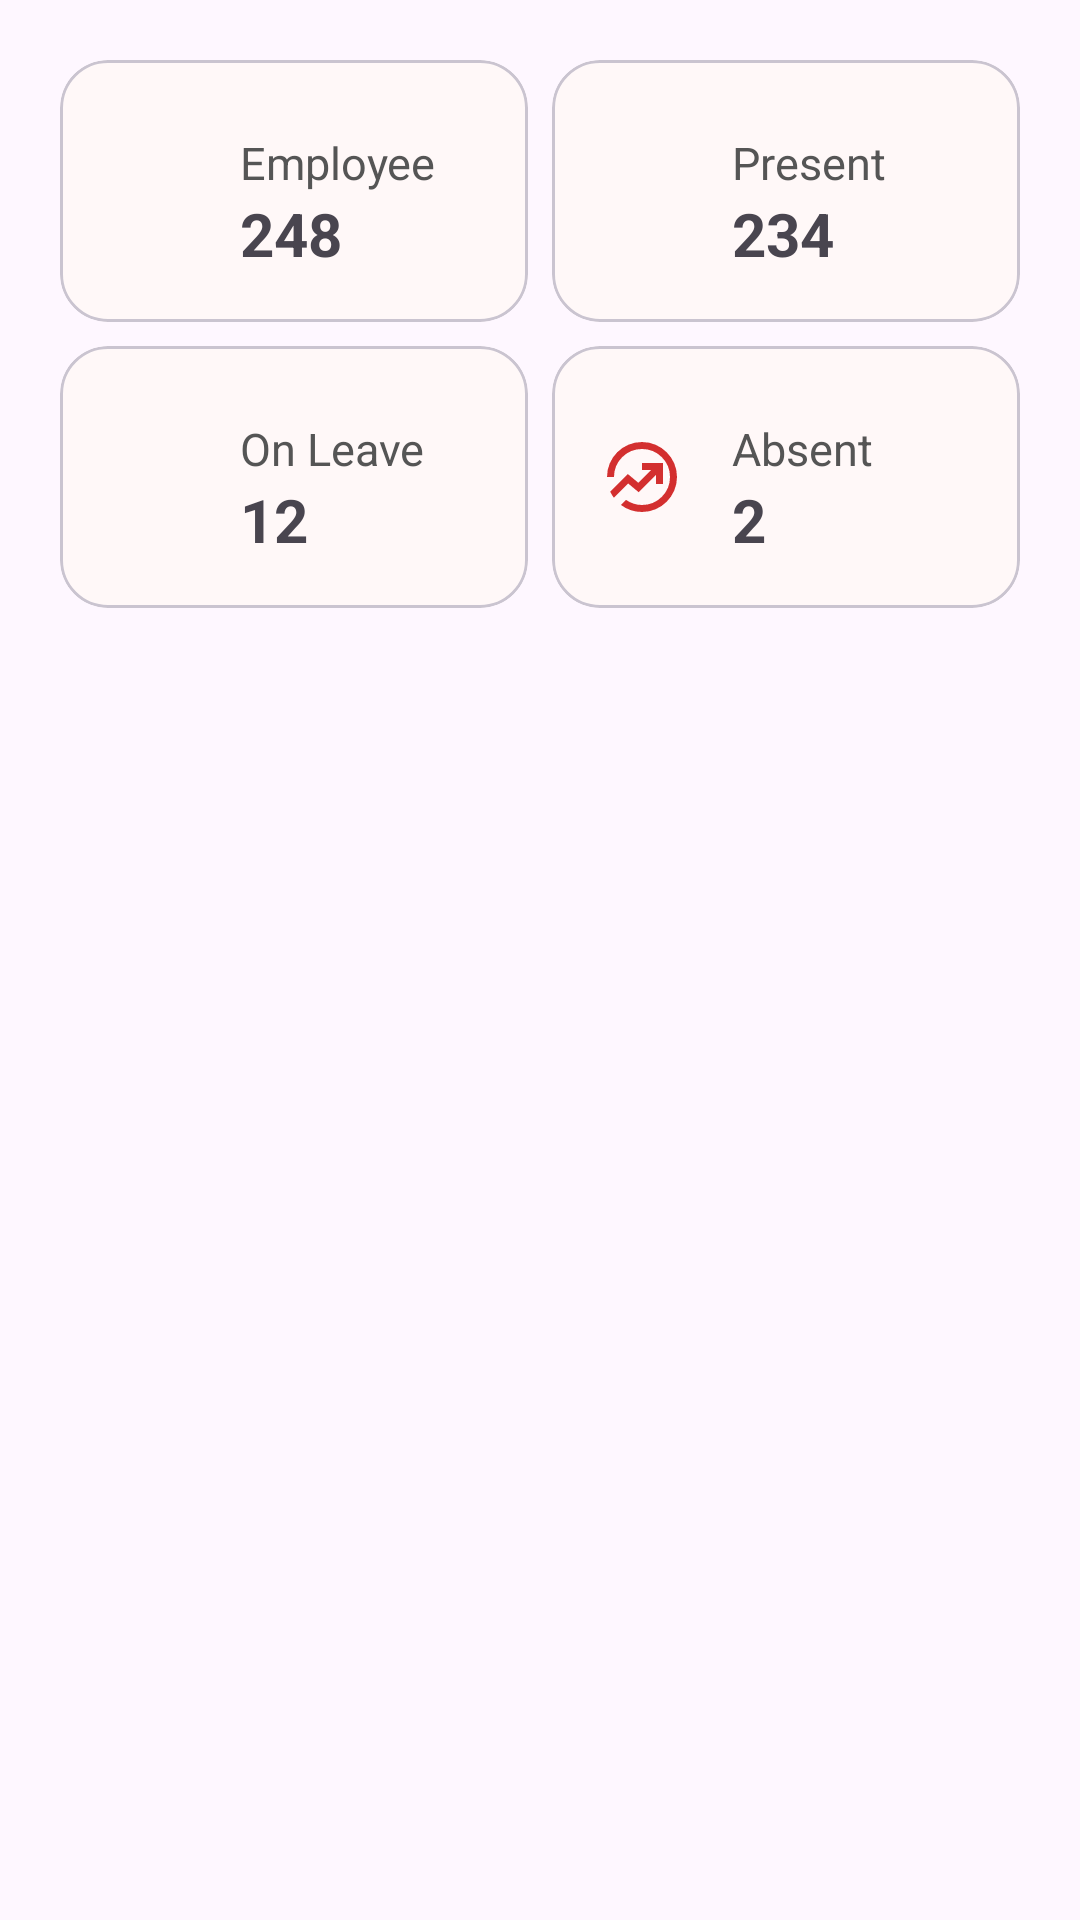

Reconstruct the res/layout file that produces this screen, plus the resources it refers to.
<!-- AndroidManifest.xml: application theme Theme.TeamSuite -->
<!-- res/layout/dashboard_stats.xml -->
<?xml version="1.0" encoding="utf-8"?>
<androidx.constraintlayout.widget.ConstraintLayout xmlns:android="http://schemas.android.com/apk/res/android"
    xmlns:tools="http://schemas.android.com/tools"
    android:layout_width="match_parent"
    android:layout_height="wrap_content"
    android:padding="@dimen/common_padding"
    xmlns:app="http://schemas.android.com/apk/res-auto">

    <GridLayout
        android:id="@+id/gridLayout"
        android:layout_width="match_parent"
        android:layout_height="wrap_content"
        android:columnCount="2"
        android:rowCount="2"
        android:alignmentMode="alignMargins"
        android:useDefaultMargins="true"
        app:layout_constraintTop_toTopOf="parent"
        tools:ignore="MissingConstraints">

        <com.google.android.material.card.MaterialCardView
            android:layout_width="@dimen/no_width"
            android:layout_height="wrap_content"
            android:layout_columnWeight="1"
            app:cardCornerRadius="@dimen/common_card_radius"
            app:cardBackgroundColor="@color/off_white">

            <LinearLayout
                android:layout_width="match_parent"
                android:layout_height="wrap_content"
                android:padding="@dimen/common_padding"
                android:orientation="horizontal"
                android:gravity="center_vertical">

                <ImageView
                    android:id="@+id/imgEmployeeIcon"
                    android:layout_width="@dimen/card_icon_size"
                    android:layout_height="@dimen/card_icon_size"
                    android:src="@drawable/ic_employee"
                    android:tint="@color/colorPrimary"
                    android:layout_marginEnd="@dimen/common_margin"
                    tools:ignore="ContentDescription,UseAppTint" />

                <LinearLayout
                    android:layout_width="wrap_content"
                    android:layout_height="wrap_content"
                    android:orientation="vertical">

                    <TextView
                        android:id="@+id/txtEmployee"
                        android:layout_width="wrap_content"
                        android:layout_height="wrap_content"
                        android:layout_marginTop="@dimen/card_text_margin"
                        android:text="@string/employee"
                        android:textSize="@dimen/common_text_size"
                        android:textColor="@color/card_text_color"/>

                    <TextView
                        android:id="@+id/txtTotalEmployee"
                        android:layout_width="wrap_content"
                        android:layout_height="wrap_content"
                        android:text="@string/default_employee"
                        android:textSize="@dimen/number_size"
                        android:textStyle="bold"/>

                </LinearLayout>

            </LinearLayout>

        </com.google.android.material.card.MaterialCardView>

        <com.google.android.material.card.MaterialCardView
            android:layout_width="@dimen/no_width"
            android:layout_height="wrap_content"
            android:layout_columnWeight="1"
            app:cardCornerRadius="@dimen/common_card_radius"
            app:cardBackgroundColor="@color/off_white">

            <LinearLayout
                android:layout_width="match_parent"
                android:layout_height="wrap_content"
                android:padding="@dimen/common_padding"
                android:orientation="horizontal"
                android:gravity="center_vertical">

                <ImageView
                    android:id="@+id/imgPresentIcon"
                    android:layout_width="@dimen/card_icon_size"
                    android:layout_height="@dimen/card_icon_size"
                    android:src="@drawable/ic_attendance"
                    android:tint="@color/present_icon_color"
                    android:layout_marginEnd="@dimen/common_margin"
                    tools:ignore="ContentDescription,UseAppTint" />

                <LinearLayout
                    android:layout_width="wrap_content"
                    android:layout_height="wrap_content"
                    android:orientation="vertical">

                    <TextView
                        android:id="@+id/txtPresent"
                        android:layout_width="wrap_content"
                        android:layout_height="wrap_content"
                        android:layout_marginTop="@dimen/card_text_margin"
                        android:text="@string/present"
                        android:textSize="@dimen/common_text_size"
                        android:textColor="@color/card_text_color"/>

                    <TextView
                        android:id="@+id/txtPresentEmployee"
                        android:layout_width="wrap_content"
                        android:layout_height="wrap_content"
                        android:text="@string/default_present"
                        android:textSize="@dimen/number_size"
                        android:textStyle="bold"/>

                </LinearLayout>

            </LinearLayout>

        </com.google.android.material.card.MaterialCardView>

        <com.google.android.material.card.MaterialCardView
            android:layout_width="@dimen/no_width"
            android:layout_height="wrap_content"
            android:layout_columnWeight="1"
            app:cardCornerRadius="@dimen/common_card_radius"
            app:cardBackgroundColor="@color/off_white">

            <LinearLayout
                android:layout_width="match_parent"
                android:layout_height="wrap_content"
                android:padding="@dimen/common_padding"
                android:orientation="horizontal"
                android:gravity="center_vertical">

                <ImageView
                    android:id="@+id/imgLeaveIcon"
                    android:layout_width="@dimen/card_icon_size"
                    android:layout_height="@dimen/card_icon_size"
                    android:src="@drawable/ic_leave"
                    android:tint="@color/leave_icon_color"
                    android:layout_marginEnd="@dimen/common_margin"
                    tools:ignore="ContentDescription,UseAppTint" />

                <LinearLayout
                    android:layout_width="wrap_content"
                    android:layout_height="wrap_content"
                    android:orientation="vertical">

                    <TextView
                        android:id="@+id/txtLeave"
                        android:layout_width="wrap_content"
                        android:layout_height="wrap_content"
                        android:layout_marginTop="@dimen/card_text_margin"
                        android:text="@string/on_leave"
                        android:textSize="@dimen/common_text_size"
                        android:textColor="@color/card_text_color"/>

                    <TextView
                        android:id="@+id/txtLeaveEmployee"
                        android:layout_width="wrap_content"
                        android:layout_height="wrap_content"
                        android:text="@string/default_leave"
                        android:textSize="@dimen/number_size"
                        android:textStyle="bold"/>

                </LinearLayout>

            </LinearLayout>

        </com.google.android.material.card.MaterialCardView>

        <com.google.android.material.card.MaterialCardView
            android:layout_width="@dimen/no_width"
            android:layout_height="wrap_content"
            android:layout_columnWeight="1"
            app:cardCornerRadius="@dimen/common_card_radius"
            app:cardBackgroundColor="@color/off_white">

            <LinearLayout
                android:layout_width="match_parent"
                android:layout_height="wrap_content"
                android:padding="@dimen/common_padding"
                android:orientation="horizontal"
                android:gravity="center_vertical">

                <ImageView
                    android:id="@+id/imgAbsentIcon"
                    android:layout_width="@dimen/card_icon_size"
                    android:layout_height="@dimen/card_icon_size"
                    android:src="@drawable/ic_absent"
                    android:tint="@color/absent_icon_color"
                    android:layout_marginEnd="@dimen/common_margin"
                    tools:ignore="ContentDescription,UseAppTint" />

                <LinearLayout
                    android:layout_width="wrap_content"
                    android:layout_height="wrap_content"
                    android:orientation="vertical">

                    <TextView
                        android:id="@+id/txtAbsent"
                        android:layout_width="wrap_content"
                        android:layout_height="wrap_content"
                        android:layout_marginTop="@dimen/card_text_margin"
                        android:text="@string/absent"
                        android:textSize="@dimen/common_text_size"
                        android:textColor="@color/card_text_color"/>

                    <TextView
                        android:id="@+id/txtAbsentEmployee"
                        android:layout_width="wrap_content"
                        android:layout_height="wrap_content"
                        android:text="@string/default_absent"
                        android:textSize="@dimen/number_size"
                        android:textStyle="bold"/>

                </LinearLayout>

            </LinearLayout>

        </com.google.android.material.card.MaterialCardView>

    </GridLayout>

</androidx.constraintlayout.widget.ConstraintLayout>
<!-- resources referenced by this layout -->
<resources>
  <color name="absent_icon_color">#D32F2F</color>
  <color name="card_text_color">#555</color>
  <color name="colorPrimary">#3F5BEA</color>
  <color name="leave_icon_color">#FF9800</color>
  <color name="off_white">#FFF8F8</color>
  <color name="present_icon_color">#2E7D32</color>
  <dimen name="card_icon_size">28dp</dimen>
  <dimen name="card_text_margin">8dp</dimen>
  <dimen name="common_card_radius">16dp</dimen>
  <dimen name="common_margin">16dp</dimen>
  <dimen name="common_padding">16dp</dimen>
  <dimen name="common_text_size">15sp</dimen>
  <dimen name="no_width">0dp</dimen>
  <dimen name="number_size">20sp</dimen>
  <!-- drawable ic_absent (drawable) -->
  <vector xmlns:android="http://schemas.android.com/apk/res/android" android:height="24dp" android:tint="#000000" android:viewportHeight="960" android:viewportWidth="960" android:width="24dp">
        
      <path android:fillColor="@android:color/white" android:pathData="M480,880Q414,880 352.5,859.5Q291,839 240,800L298,742Q340,771 386,785.5Q432,800 480,800Q613,800 706.5,706.5Q800,613 800,480Q800,347 706.5,253.5Q613,160 480,160Q347,160 253.5,253.5Q160,347 160,480L80,480Q80,397 111.5,324Q143,251 197,197Q251,143 324,111.5Q397,80 480,80Q563,80 635.5,111.5Q708,143 762.5,197.5Q817,252 848.5,324.5Q880,397 880,480Q880,562 848.5,635Q817,708 762.5,762.5Q708,817 635.5,848.5Q563,880 480,880ZM159,717L322,554L442,654L640,456L640,560L720,560L720,320L480,320L480,400L584,400L438,546L318,446L117,647Q128,670 136.5,684.5Q145,699 159,717ZM480,480Q480,480 480,480Q480,480 480,480Q480,480 480,480Q480,480 480,480Q480,480 480,480Q480,480 480,480Q480,480 480,480Q480,480 480,480Q480,480 480,480Q480,480 480,480Q480,480 480,480Q480,480 480,480Q480,480 480,480Q480,480 480,480Q480,480 480,480Q480,480 480,480Z"/>
      
  </vector>
  <string name="absent">Absent</string>
  <string name="default_absent">2</string>
  <string name="default_employee">248</string>
  <string name="default_leave">12</string>
  <string name="default_present">234</string>
  <string name="employee">Employee</string>
  <string name="on_leave">On Leave</string>
  <string name="present">Present</string>
  <style name="Theme.TeamSuite" parent="Theme.Material3.DayNight.NoActionBar">
          
          <item name="colorPrimary">@color/purple_500</item>
          <item name="colorPrimaryVariant">@color/purple_700</item>
          <item name="colorOnPrimary">@color/white</item>
          
          <item name="colorSecondary">@color/teal_200</item>
          <item name="colorSecondaryVariant">@color/teal_700</item>
          <item name="colorOnSecondary">@color/black</item>
          
          <item name="android:statusBarColor">?attr/colorPrimaryVariant</item>
          
      </style>
  <color name="purple_500">#FF6200EE</color>
  <color name="purple_700">#FF3700B3</color>
  <color name="white">#FFFFFF</color>
  <color name="teal_200">#FF03DAC5</color>
  <color name="teal_700">#FF018786</color>
  <color name="black">#FF000000</color>
</resources>
